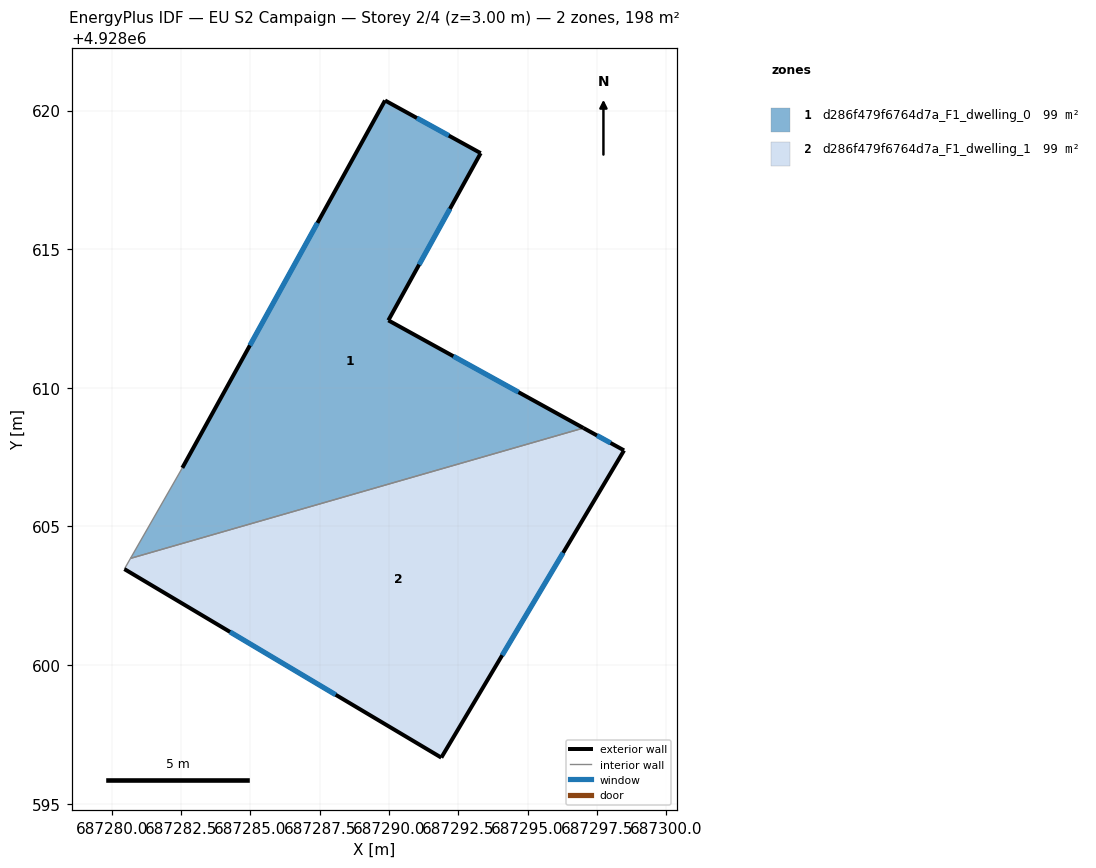
=== STOREY PLAN SPEC (per zone: floor XY polygon, exterior-wall plan segments, windows/doors) ===
zone 1: d286f479f6764d7a_F1_dwelling_0  (98.8 m²)
  floor: (687293.31, 4928618.46) (687289.98, 4928612.43) (687297.02, 4928608.55) (687280.68, 4928603.85) (687282.55, 4928607.11) (687289.86, 4928620.36)
  exterior wall: (687289.86, 4928620.36) – (687282.55, 4928607.11)  [15.1 m]
    window: (687287.42, 4928615.95) – (687284.99, 4928611.53)  [5.0 m²]
  exterior wall: (687293.31, 4928618.46) – (687289.86, 4928620.36)  [3.9 m]
    window: (687292.16, 4928619.10) – (687291.01, 4928619.73)  [1.3 m²]
  exterior wall: (687289.98, 4928612.43) – (687293.31, 4928618.46)  [6.9 m]
    window: (687291.09, 4928614.44) – (687292.20, 4928616.45)  [2.3 m²]
  exterior wall: (687297.02, 4928608.55) – (687289.98, 4928612.43)  [8.0 m]
    window: (687294.67, 4928609.84) – (687292.33, 4928611.14)  [2.7 m²]
  interior walls: 2
zone 2: d286f479f6764d7a_F1_dwelling_1  (98.8 m²)
  floor: (687298.48, 4928607.74) (687291.89, 4928596.66) (687280.46, 4928603.46) (687280.68, 4928603.85) (687297.02, 4928608.55)
  exterior wall: (687298.48, 4928607.74) – (687297.02, 4928608.55)  [1.7 m]
    window: (687297.99, 4928608.01) – (687297.50, 4928608.28)  [0.6 m²]
  exterior wall: (687291.89, 4928596.66) – (687298.48, 4928607.74)  [12.9 m]
    window: (687294.09, 4928600.36) – (687296.28, 4928604.05)  [4.3 m²]
  exterior wall: (687280.46, 4928603.46) – (687291.89, 4928596.66)  [13.3 m]
    window: (687284.27, 4928601.20) – (687288.08, 4928598.93)  [4.4 m²]
  interior walls: 2

=== DERIVED (storey summary) ===
Building: EU S2 Campaign
Storey: 2 of 4  (floor level z = 3.00 m)
Storey gross floor area: 197.5 m²
Zones on this storey: 2
  - d286f479f6764d7a_F1_dwelling_0: floor 98.8 m²; exterior wall 34.0 m (102.0 m²); 4 window(s) 11.3 m²; WWR 11.1%
  - d286f479f6764d7a_F1_dwelling_1: floor 98.8 m²; exterior wall 27.9 m (83.6 m²); 3 window(s) 9.3 m²; WWR 11.1%
Zone adjacency (shared interzone walls):
  - d286f479f6764d7a_F1_dwelling_0 ↔ d286f479f6764d7a_F1_dwelling_1